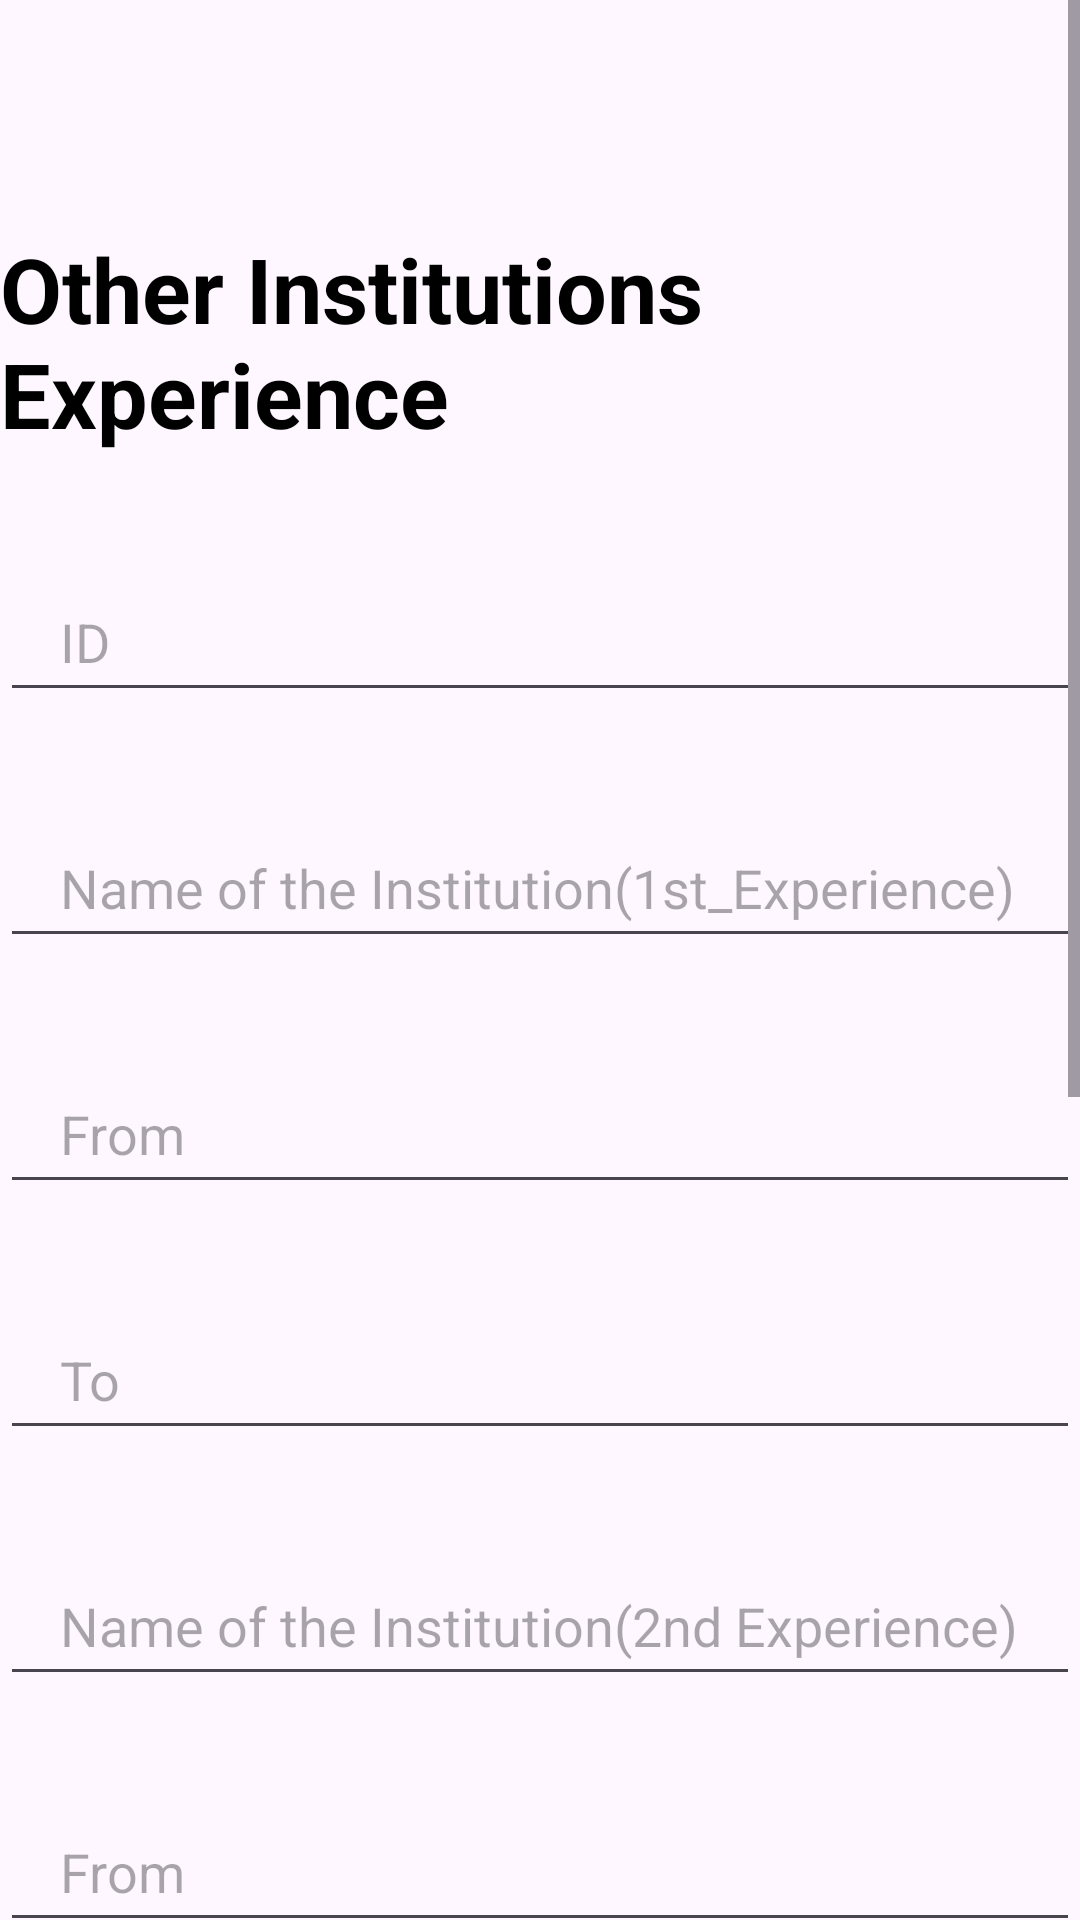

Android layout source for this screen:
<!-- AndroidManifest.xml: application theme Theme.Iqsc -->
<!-- res/layout/activity_teaching_experience_in_other_institutions.xml -->
<?xml version="1.0" encoding="utf-8"?>
<ScrollView xmlns:android="http://schemas.android.com/apk/res/android"
    xmlns:app="http://schemas.android.com/apk/res-auto"
    xmlns:tools="http://schemas.android.com/tools"
    android:layout_width="match_parent"
    android:layout_height="match_parent"
    android:background="@drawable/img_8"
    tools:context=".teaching_experience_in_other_institutions"
    tools:ignore="SpeakableTextPresentCheck">

    <androidx.constraintlayout.widget.ConstraintLayout
        android:layout_width="match_parent"
        android:layout_height="match_parent">

        <TextView
            android:id="@+id/textView2"
            android:layout_width="wrap_content"
            android:layout_height="wrap_content"
            android:layout_marginTop="76dp"
            android:text="Other Institutions Experience"
            android:textColor="@color/black"
            android:textSize="30sp"
            android:textStyle="bold"
            app:layout_constraintEnd_toEndOf="parent"
            app:layout_constraintHorizontal_bias="0.497"
            app:layout_constraintStart_toStartOf="parent"
            app:layout_constraintTop_toTopOf="parent" />

        <EditText
            android:id="@+id/ID"
            android:layout_width="360dp"
            android:layout_height="50dp"
            android:layout_marginTop="36dp"
            android:hint="ID"
            android:paddingLeft="20dp"
            app:layout_constraintEnd_toEndOf="parent"
            app:layout_constraintStart_toStartOf="parent"
            app:layout_constraintTop_toBottomOf="@+id/textView2" />

        <EditText
            android:id="@+id/Name_of_the_Institution_1st_Experience"
            android:layout_width="360dp"
            android:layout_height="50dp"
            android:layout_marginTop="32dp"
            android:hint="Name of the Institution(1st_Experience)"
            android:paddingLeft="20dp"
            app:layout_constraintEnd_toEndOf="parent"
            app:layout_constraintStart_toStartOf="parent"
            app:layout_constraintTop_toBottomOf="@+id/ID"
            tools:ignore="UnknownId" />

        <EditText
            android:id="@+id/From_1st"
            android:layout_width="360dp"
            android:layout_height="50dp"
            android:layout_marginTop="32dp"
            android:hint="From"
            android:paddingLeft="20dp"
            app:layout_constraintEnd_toEndOf="parent"
            app:layout_constraintStart_toStartOf="parent"
            app:layout_constraintTop_toBottomOf="@+id/Name_of_the_Institution_1st_Experience"
            tools:ignore="UnknownId" />

        <EditText
            android:id="@+id/To_1st"
            android:layout_width="360dp"
            android:layout_height="50dp"
            android:layout_marginTop="32dp"
            android:hint="To"
            android:paddingLeft="20dp"
            app:layout_constraintEnd_toEndOf="parent"
            app:layout_constraintStart_toStartOf="parent"
            app:layout_constraintTop_toBottomOf="@+id/From_1st" />
        <EditText
            android:id="@+id/Name_of_the_Institution_2nd_Experience"
            android:layout_width="360dp"
            android:layout_height="50dp"
            android:layout_marginTop="32dp"
            android:hint="Name of the Institution(2nd Experience)"
            android:paddingLeft="20dp"
            app:layout_constraintEnd_toEndOf="parent"
            app:layout_constraintStart_toStartOf="parent"
            app:layout_constraintTop_toBottomOf="@+id/To_1st" />
        <EditText
            android:id="@+id/From_2nd"
            android:layout_width="360dp"
            android:layout_height="50dp"
            android:layout_marginTop="32dp"
            android:hint="From"
            android:paddingLeft="20dp"
            app:layout_constraintEnd_toEndOf="parent"
            app:layout_constraintStart_toStartOf="parent"
            app:layout_constraintTop_toBottomOf="@+id/Name_of_the_Institution_2nd_Experience" />
        <EditText
            android:id="@+id/To_2nd"
            android:layout_width="360dp"
            android:layout_height="50dp"
            android:layout_marginTop="32dp"
            android:hint="To"
            android:paddingLeft="20dp"
            app:layout_constraintEnd_toEndOf="parent"
            app:layout_constraintStart_toStartOf="parent"
            app:layout_constraintTop_toBottomOf="@+id/From_2nd" />
        <EditText
            android:id="@+id/Name_of_the_Institution_3rd_Experience"
            android:layout_width="360dp"
            android:layout_height="50dp"
            android:layout_marginTop="32dp"
            android:hint="Name of the Institution (3rd Experience)"
            android:paddingLeft="20dp"
            app:layout_constraintEnd_toEndOf="parent"
            app:layout_constraintStart_toStartOf="parent"
            app:layout_constraintTop_toBottomOf="@+id/To_2nd" />
        <EditText
            android:id="@+id/From_3rd"
            android:layout_width="360dp"
            android:layout_height="50dp"
            android:layout_marginTop="32dp"
            android:hint="From"
            android:paddingLeft="20dp"
            app:layout_constraintEnd_toEndOf="parent"
            app:layout_constraintStart_toStartOf="parent"
            app:layout_constraintTop_toBottomOf="@+id/Name_of_the_Institution_3rd_Experience" />
        <EditText
            android:id="@+id/To_3rd"
            android:layout_width="360dp"
            android:layout_height="50dp"
            android:layout_marginTop="32dp"
            android:hint="To"
            android:paddingLeft="20dp"
            app:layout_constraintEnd_toEndOf="parent"
            app:layout_constraintStart_toStartOf="parent"
            app:layout_constraintTop_toBottomOf="@+id/From_3rd" />
        <EditText
            android:id="@+id/Total_Experience_Teaching_in_other_institutions_Months"
            android:layout_width="360dp"
            android:layout_height="50dp"
            android:layout_marginTop="32dp"
            android:hint="Total Experience Teaching in other institutions(Months)"
            android:paddingLeft="20dp"
            app:layout_constraintEnd_toEndOf="parent"
            app:layout_constraintStart_toStartOf="parent"
            app:layout_constraintTop_toBottomOf="@+id/To_3rd" />

        <Button
            android:id="@+id/registerBtn"
            android:layout_width="360dp"
            android:layout_height="60dp"
            android:layout_gravity="center_horizontal"
            android:layout_marginTop="1060dp"
            android:backgroundTint="#642926"
            android:text="Login"
            app:layout_constraintEnd_toEndOf="parent"
            app:layout_constraintHorizontal_bias="0.628"
            app:layout_constraintStart_toStartOf="parent"
            app:layout_constraintTop_toTopOf="parent" />


    </androidx.constraintlayout.widget.ConstraintLayout>

</ScrollView>
<!-- resources referenced by this layout -->
<resources>
  <style name="Theme.Iqsc" parent="Base.Theme.Iqsc" />
  <style name="Base.Theme.Iqsc" parent="Theme.Material3.DayNight.NoActionBar">
          
          
      </style>
  <!-- not gathered from this repository: default colours our renderer supplied (Android Studio template values) -->
  <color name="black">#FF000000</color>
</resources>
